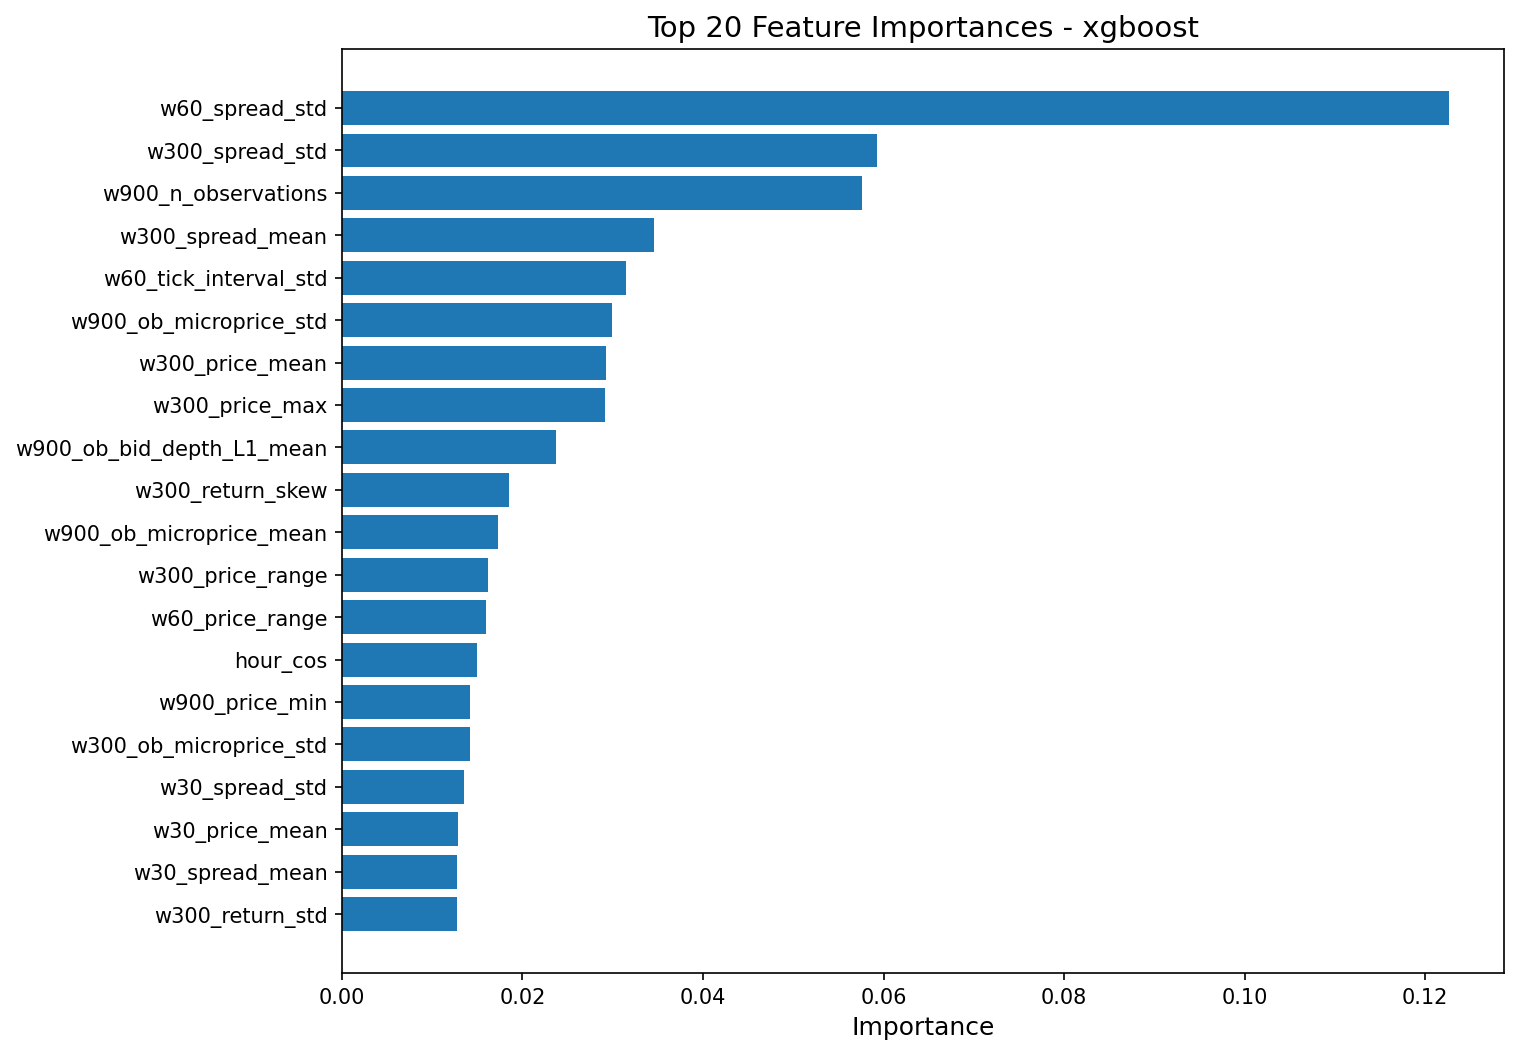

Values plotted in this chart, from the file beside it:
feature, importance
w60_spread_std, 0.1227
w300_spread_std, 0.05932
w900_n_observations, 0.05759
w300_spread_mean, 0.03457
w60_tick_interval_std, 0.03152
w900_ob_microprice_std, 0.02987
w300_price_mean, 0.02928
w300_price_max, 0.02915
w900_ob_bid_depth_L1_mean, 0.02375
w300_return_skew, 0.0185
w900_ob_microprice_mean, 0.01729
w300_price_range, 0.01622
w60_price_range, 0.01597
hour_cos, 0.01501
w900_price_min, 0.0142
w300_ob_microprice_std, 0.01416
w30_spread_std, 0.01348
w30_price_mean, 0.01287
w30_spread_mean, 0.01273
w300_return_std, 0.01273
w900_tick_rate, 0.01242
w900_spread_mean, 0.01231
w900_price_mean, 0.01024
w300_price_trend, 0.01019
w900_trade_volume, 0.01007
w60_return_std, 0.009951
hour_sin, 0.009427
w900_spread_std, 0.009236
w300_avg_trade_size, 0.009105
w900_price_trend, 0.008811
w300_tick_interval_std, 0.008214
w60_ob_microprice_std, 0.00816
w60_avg_trade_size, 0.00792
w60_trade_volume, 0.007894
w300_return_kurt, 0.007886
w900_trade_count, 0.007764
w300_trade_volume, 0.007747
w60_spread_mean, 0.00756
w300_tick_rate, 0.00711
w300_price_momentum, 0.007086
w60_price_std, 0.006701
w60_ob_ask_depth_L1_mean, 0.006493
w300_avg_tick_interval, 0.006492
w900_return_skew, 0.006406
w300_price_std, 0.006378
w300_volatility_lag1, 0.006359
w900_ob_depth_imbalance_L1, 0.006272
w900_trade_imbalance, 0.006235
w300_trade_count, 0.006059
w300_ob_ask_depth_L1_mean, 0.005933
w30_price_max, 0.005875
w900_price_std, 0.005688
w60_return_skew, 0.005638
w900_avg_trade_size, 0.005606
w60_n_observations, 0.005551
w60_tick_rate, 0.005398
w300_trade_imbalance, 0.005356
w300_ob_bid_depth_L1_mean, 0.00516
w300_ob_microprice_mean, 0.005155
w60_price_momentum, 0.004905
... 51 more rows
